Dataset: Segmented (GitHub, agb2k/Multi-View-Oil-Palm-Seed-Classification-Correspondence). Classes: bad seed, good seed.

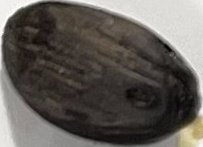
Label: good seed

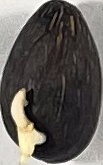
Label: bad seed

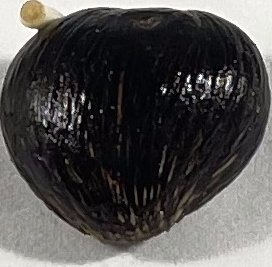
Label: good seed

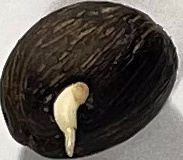
Label: bad seed

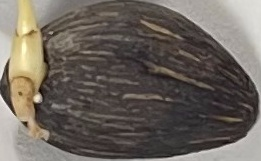
Label: good seed

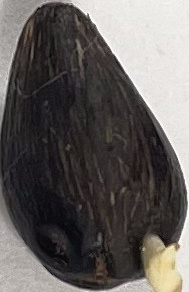
Label: bad seed
